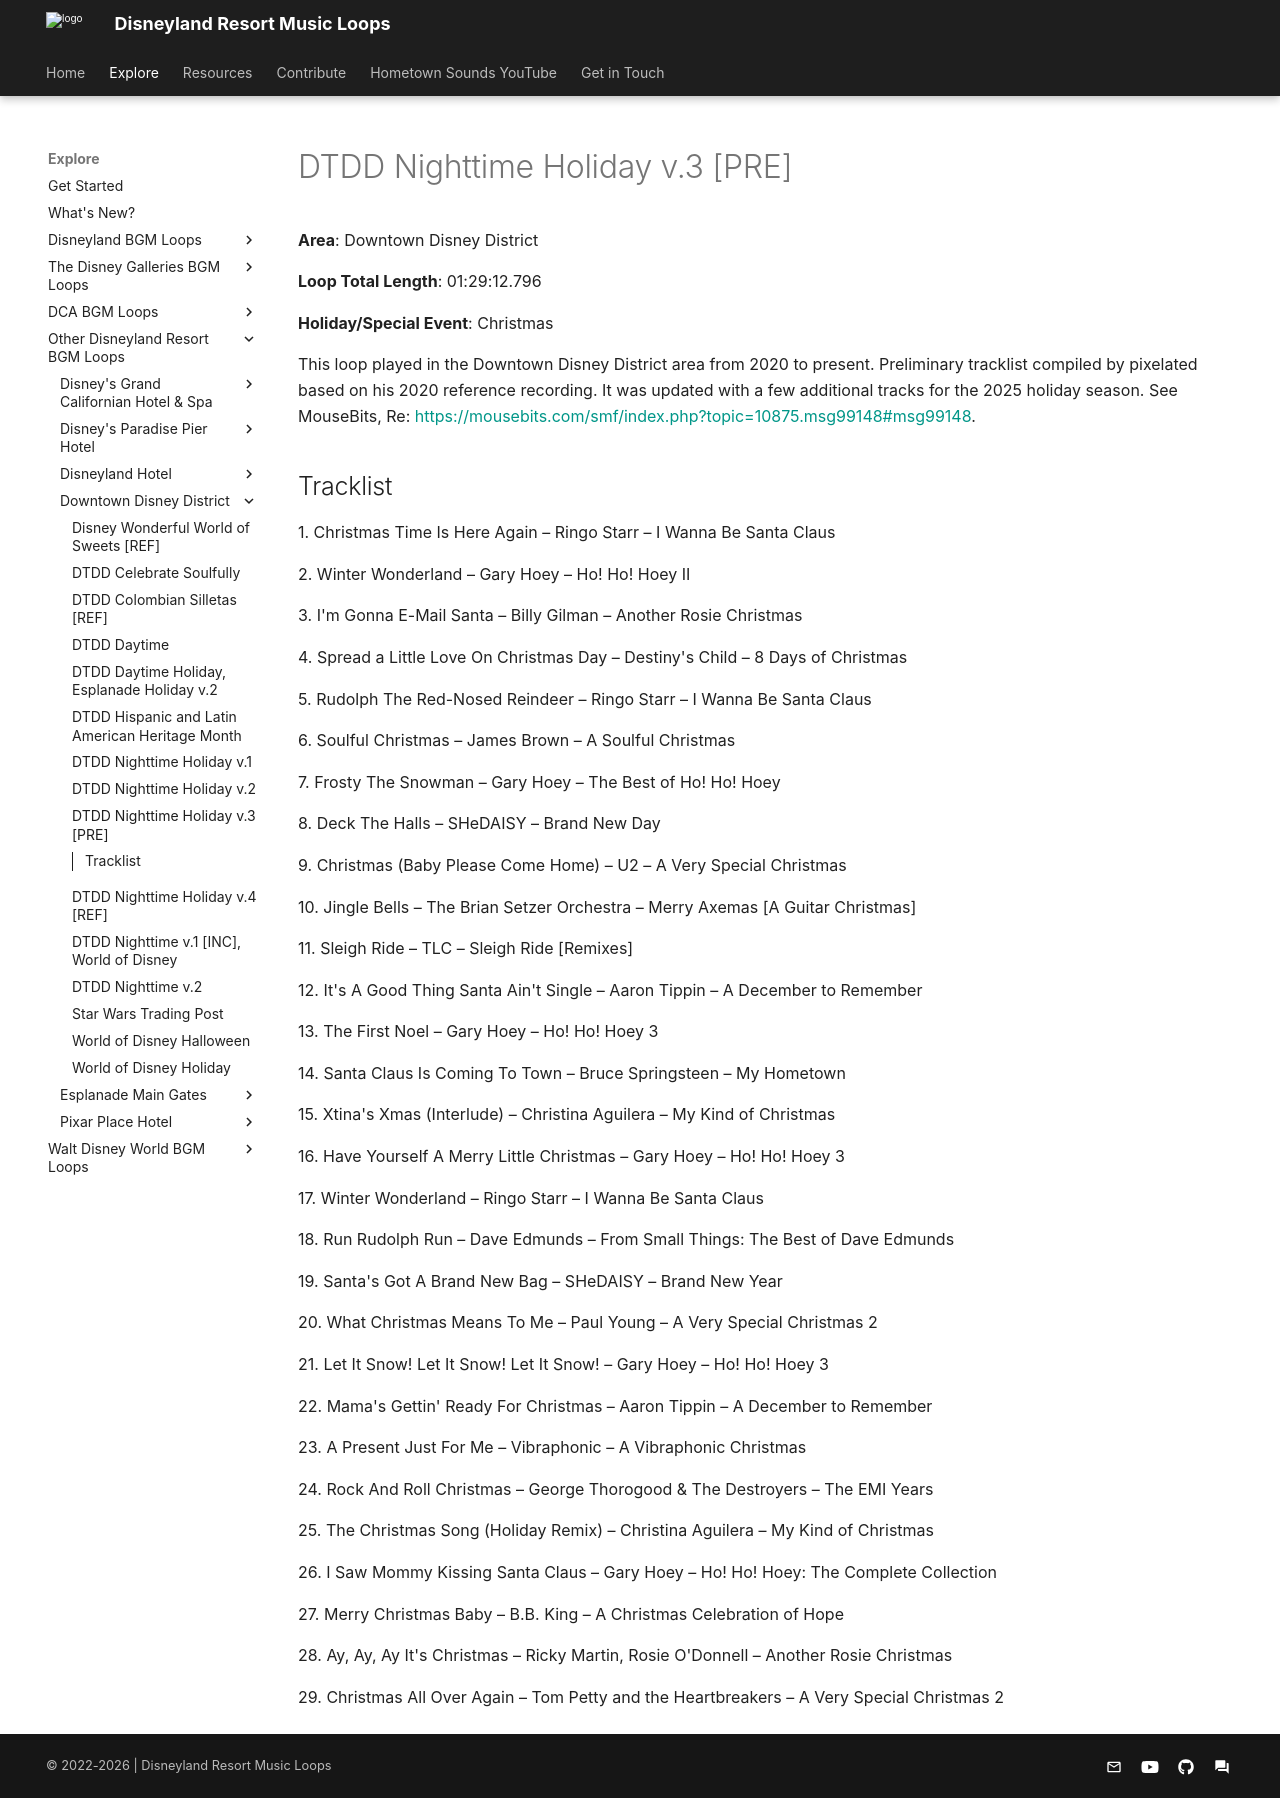

repository: SSrustworthy/DLRML-docs · page: explore/Other/Downtown Disney District/DTDD_Nighttime_Holiday_v_3/index.html · generator: mkdocs

# DTDD Nighttime Holiday v.3 [PRE]

**Area**: Downtown Disney District

**Loop Total Length**: 01:29:12.796

**Holiday/Special Event**: Christmas

This loop played in the Downtown Disney District area from 2020 to present. Preliminary tracklist compiled by pixelated based on his 2020 reference recording. It was updated with a few additional tracks for the 2025 holiday season. See MouseBits, Re: [https://mousebits.com/smf/index.php?topic=10875.msg99148#msg99148](https://mousebits.com/smf/index.php?topic=10875.msg99148#msg99148).

## Tracklist

1\. Christmas Time Is Here Again – Ringo Starr – I Wanna Be Santa Claus



2\. Winter Wonderland – Gary Hoey – Ho! Ho! Hoey II



3\. I'm Gonna E-Mail Santa – Billy Gilman – Another Rosie Christmas



4\. Spread a Little Love On Christmas Day – Destiny's Child – 8 Days of Christmas



5\. Rudolph The Red-Nosed Reindeer – Ringo Starr – I Wanna Be Santa Claus



6\. Soulful Christmas – James Brown – A Soulful Christmas



7\. Frosty The Snowman – Gary Hoey – The Best of Ho! Ho! Hoey



8\. Deck The Halls – SHeDAISY – Brand New Day



9\. Christmas (Baby Please Come Home) – U2 – A Very Special Christmas



10\. Jingle Bells – The Brian Setzer Orchestra – Merry Axemas [A Guitar Christmas]



11\. Sleigh Ride – TLC – Sleigh Ride [Remixes]



12\. It's A Good Thing Santa Ain't Single – Aaron Tippin – A December to Remember



13\. The First Noel – Gary Hoey – Ho! Ho! Hoey 3



14\. Santa Claus Is Coming To Town – Bruce Springsteen – My Hometown



15\. Xtina's Xmas (Interlude) – Christina Aguilera – My Kind of Christmas



16\. Have Yourself A Merry Little Christmas – Gary Hoey – Ho! Ho! Hoey 3



17\. Winter Wonderland – Ringo Starr – I Wanna Be Santa Claus



18\. Run Rudolph Run – Dave Edmunds – From Small Things: The Best of Dave Edmunds



19\. Santa's Got A Brand New Bag – SHeDAISY – Brand New Year



20\. What Christmas Means To Me – Paul Young – A Very Special Christmas 2



21\. Let It Snow! Let It Snow! Let It Snow! – Gary Hoey – Ho! Ho! Hoey 3



22\. Mama's Gettin' Ready For Christmas – Aaron Tippin – A December to Remember



23\. A Present Just For Me – Vibraphonic – A Vibraphonic Christmas



24\. Rock And Roll Christmas – George Thorogood & The Destroyers – The EMI Years



25\. The Christmas Song (Holiday Remix) – Christina Aguilera – My Kind of Christmas



26\. I Saw Mommy Kissing Santa Claus – Gary Hoey – Ho! Ho! Hoey: The Complete Collection



27\. Merry Christmas Baby – B.B. King – A Christmas Celebration of Hope



28\. Ay, Ay, Ay It's Christmas – Ricky Martin, Rosie O'Donnell – Another Rosie Christmas



29\. Christmas All Over Again – Tom Petty and the Heartbreakers – A Very Special Christmas 2
